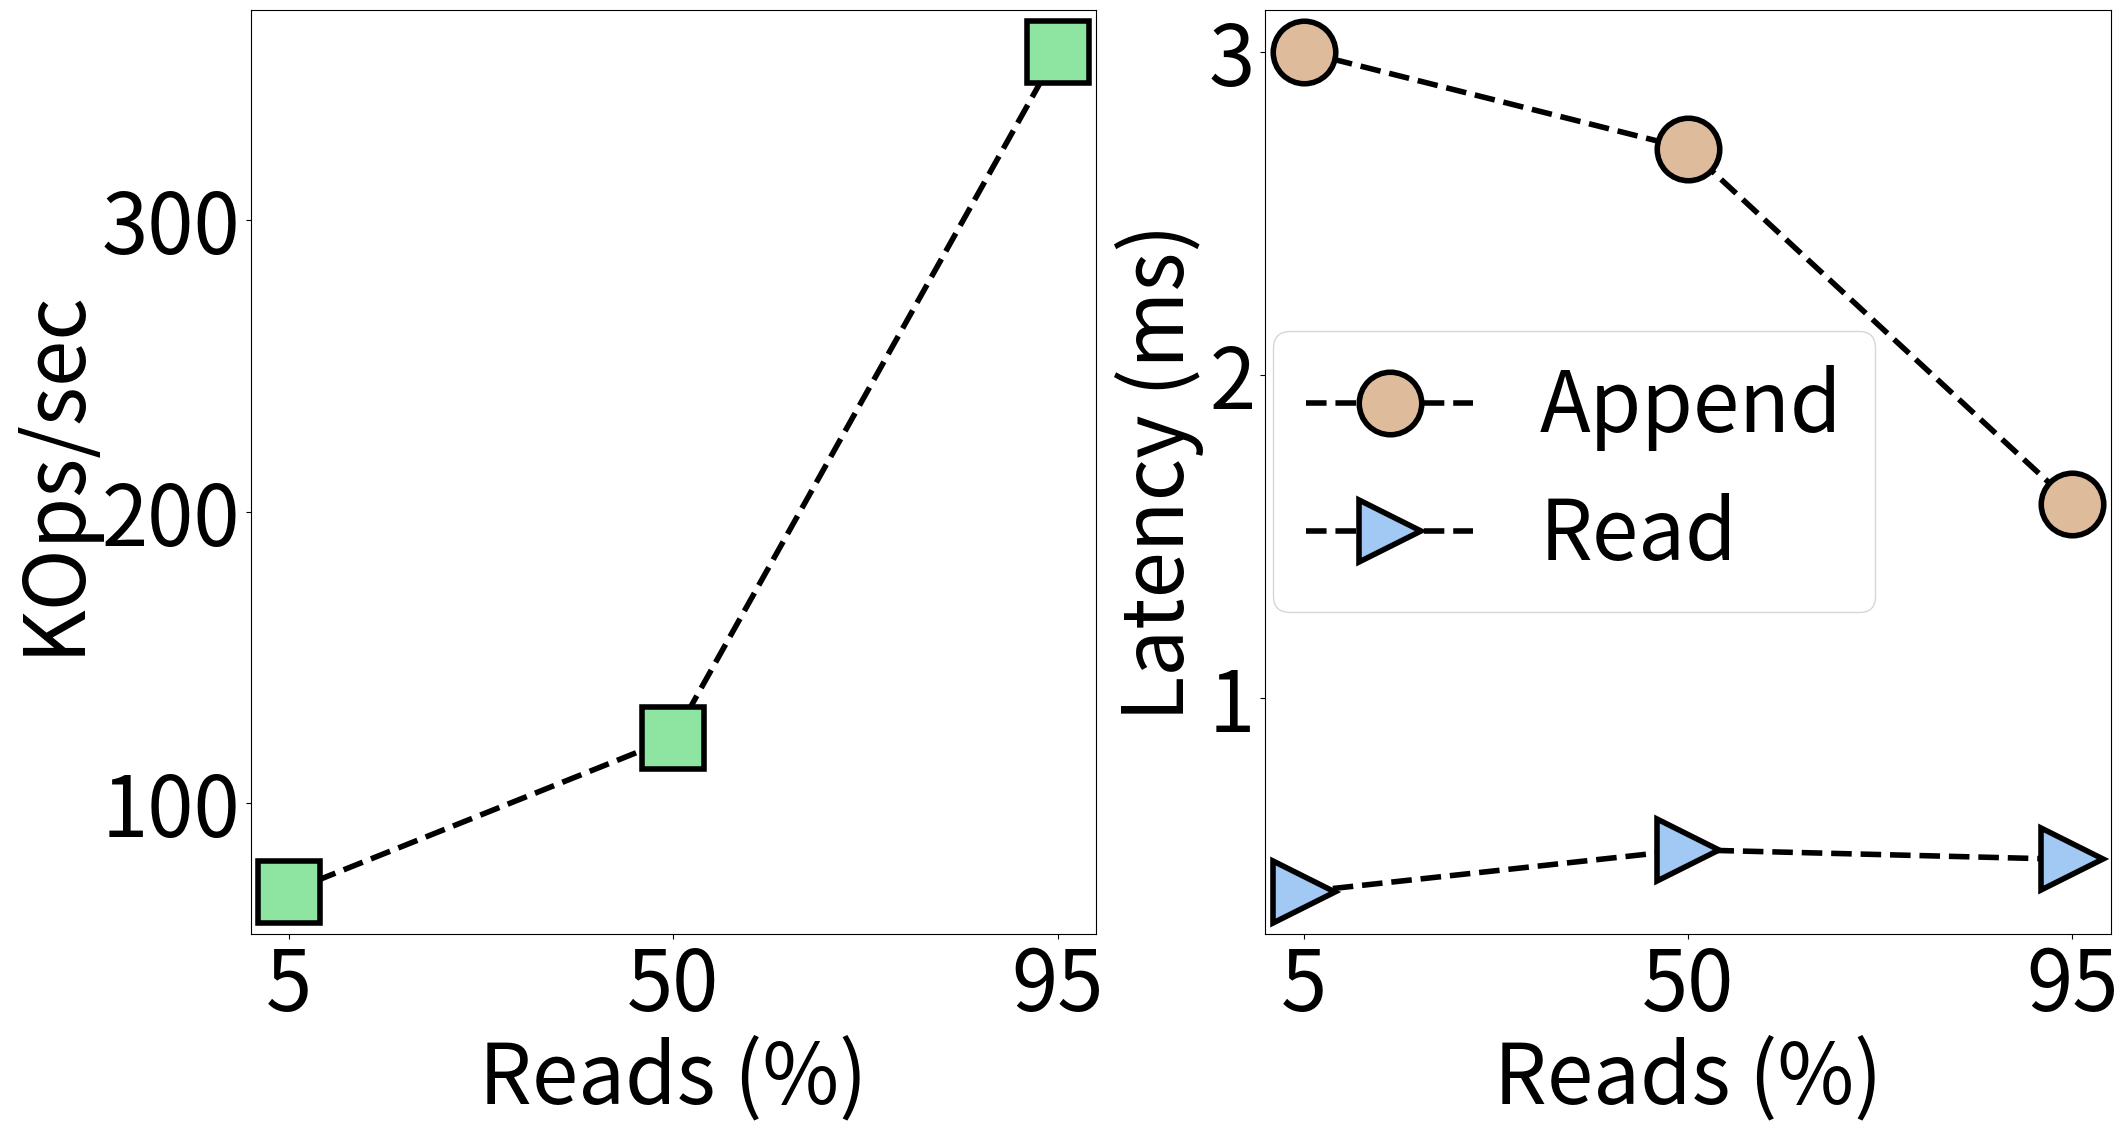

This figure's Python source: (Note: this script raises an exception after producing the figure.)
from os import read
import matplotlib.pyplot as plt
import sys
import csv
import seaborn as sns
plt.rcParams['hatch.linewidth'] = 2.5
palette = sns.color_palette("pastel")




plt.rcParams["figure.figsize"] = (24, 12)
figure, ax = plt.subplots(1, 2)
#plt.rcParams["figure.figsize"] = (5,3)
ft=60
plt.rcParams.update({'font.size': ft})
marker_ft=45

pmlog = [69.530, 122.340, 357.929]
pmlog_lat_append = [3, 2.7, 1.6]
pmlog_lat_read = [0.4, 0.53, 0.5]


record_sizes = ['5', '50', '95']

ax[0].plot(pmlog, marker='s', linestyle='--', linewidth=4, color='k', markerfacecolor=palette[2], label='PMLog', markersize=marker_ft,  markeredgecolor='black', markeredgewidth=4)
ax[0].set_ylabel("KOps/sec", fontsize=ft)
#ax[0].set_ylabel("Throughtput (KOps/sec)", fontsize=ft)
ax[0].set_xlabel("Reads (%)", fontsize=ft)
plt.sca(ax[0])
ax1 = plt.gca()
ax1.tick_params(axis="y", labelsize=ft)
#plt.yscale("log")
plt.xticks(list(range(0, 3)))
ax1.set_xticklabels(record_sizes, fontsize=ft)


ax[1].plot(pmlog_lat_append, marker='o', linestyle='--', linewidth=4, color='k', markerfacecolor= palette[5], label='Append', markersize=marker_ft,  markeredgecolor='black', markeredgewidth=4)
ax[1].plot(pmlog_lat_read, marker='>', linestyle='--', linewidth=4, color='k', markerfacecolor=palette[0], label='Read', markersize=marker_ft,  markeredgecolor='black', markeredgewidth=4)
ax[1].set_ylabel("Latency (ms)", fontsize=ft)
ax[1].set_xlabel("Reads (%)", fontsize=ft)
plt.sca(ax[1])
ax1 = plt.gca()
ax1.tick_params(axis="y", labelsize=ft)
#plt.yscale("log")
plt.xticks(list(range(0, 3)))
ax1.set_xticklabels(record_sizes, fontsize=ft)

plt.legend(ncol = 1, loc='center left', bbox_to_anchor=(-0.04, 0.5))
#plt.legend(ncol = 1, loc='center left', bbox_to_anchor=(-0.2, 1.2))
plt.savefig("colored_plots/pmlog_3shards_colorful.pdf", bbox_inches='tight', dpi = 200)

#plt.show()
